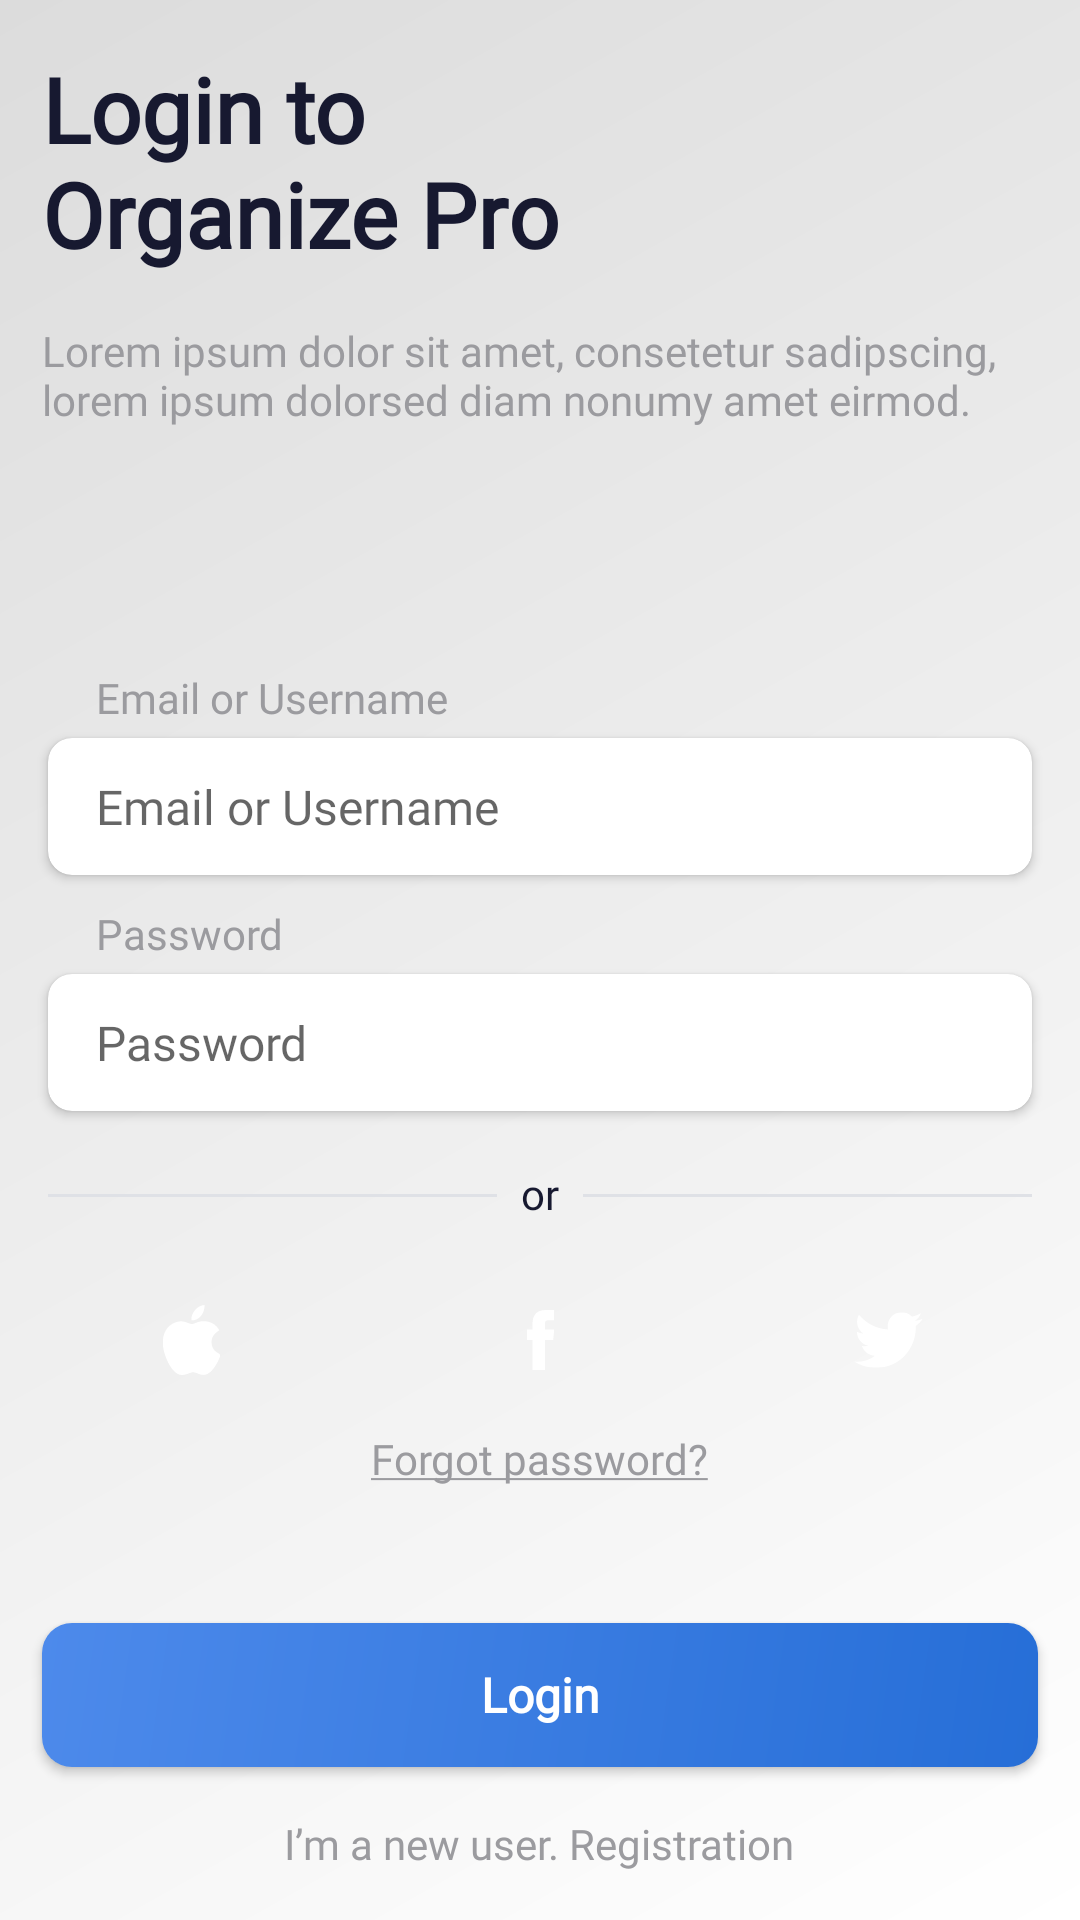

Produce the Android XML layout that renders to this screen, including the resource entries it uses.
<!-- AndroidManifest.xml: application theme Theme.ToDoApp -->
<!-- res/layout/fragment_sign_in.xml -->
<?xml version="1.0" encoding="utf-8"?>
<RelativeLayout xmlns:android="http://schemas.android.com/apk/res/android"
    xmlns:app="http://schemas.android.com/apk/res-auto"
    xmlns:tools="http://schemas.android.com/tools"
    android:layout_width="match_parent"
    android:layout_height="match_parent"
    android:background="@drawable/art_board_background"
    tools:context=".fragments.SignInFragment">

    <TextView
        android:id="@+id/tv1"
        android:layout_width="wrap_content"
        android:layout_height="wrap_content"
        android:layout_alignParentTop="true"
        android:layout_marginVertical="16dp"
        android:layout_marginStart="14dp"
        android:fontFamily="@font/inter"
        android:text="@string/login_to"
        android:textColor="@color/text_color"
        android:textSize="30sp"
        android:textStyle="bold" />

    <TextView
        android:id="@+id/tv"
        android:layout_width="wrap_content"
        android:layout_height="wrap_content"
        android:layout_below="@id/tv1"
        android:layout_marginStart="14dp"
        android:layout_marginEnd="24dp"
        android:layout_marginBottom="24dp"
        android:fontFamily="@font/inter"
        android:text="@string/lorem"
        android:textColor="@color/text_hint_color" />


    <LinearLayout
        android:id="@+id/layout"
        android:layout_width="match_parent"
        android:layout_height="wrap_content"
        android:layout_centerInParent="true"
        android:layout_marginHorizontal="12dp"
        android:orientation="vertical">

        <TextView
            android:layout_width="wrap_content"
            android:layout_height="wrap_content"
            android:layout_marginStart="20dp"
            android:layout_marginBottom="4dp"
            android:fontFamily="@font/inter"
            android:text="@string/email_or_username"
            android:textColor="@color/text_hint_color" />

        <androidx.cardview.widget.CardView
            android:layout_width="match_parent"
            android:layout_height="wrap_content"
            android:layout_marginHorizontal="4dp"
            android:layout_marginBottom="10dp"
            app:cardCornerRadius="8dp"
            >

            <EditText
                android:id="@+id/sign_in_user_email"
                android:layout_width="match_parent"
                android:layout_height="wrap_content"
                android:background="@null"
                android:fontFamily="@font/inter"
                android:hint="@string/email_or_username"
                android:inputType="text|textEmailAddress"
                android:maxLength="30"
                android:maxLines="1"
                android:paddingHorizontal="16dp"
                android:paddingVertical="12dp"
                android:textColor="@color/text_color"
                android:textSize="16sp" />


        </androidx.cardview.widget.CardView>


        <TextView
            android:layout_width="wrap_content"
            android:layout_height="wrap_content"
            android:layout_marginStart="20dp"
            android:layout_marginBottom="4dp"
            android:fontFamily="@font/inter"
            android:text="@string/password"
            android:textColor="@color/text_hint_color" />

        <androidx.cardview.widget.CardView
            android:id="@+id/cardView"
            android:layout_width="match_parent"
            android:layout_height="wrap_content"
            android:layout_marginHorizontal="4dp"
            android:layout_marginBottom="10dp"
            app:cardCornerRadius="8dp"
            >

            <EditText
                android:id="@+id/sign_in_password"
                android:layout_width="match_parent"
                android:layout_height="wrap_content"
                android:background="@null"
                android:fontFamily="@font/inter"
                android:hint="@string/password"
                android:inputType="textPassword"
                android:maxLength="30"
                android:maxLines="1"
                android:paddingHorizontal="16dp"
                android:paddingVertical="12dp"
                android:textColor="@color/text_color"
                android:textSize="16sp" />


        </androidx.cardview.widget.CardView>

        <LinearLayout
            android:layout_width="match_parent"
            android:layout_height="wrap_content"
            android:layout_marginHorizontal="4dp"
            android:layout_marginVertical="10dp"
            android:gravity="center_vertical">

            <View
                android:layout_width="0dp"
                android:layout_height="1dp"
                android:layout_weight="1"
                android:background="@color/view_color" />

            <TextView
                android:layout_width="wrap_content"
                android:layout_height="wrap_content"
                android:layout_marginHorizontal="8dp"
                android:fontFamily="@font/inter"
                android:includeFontPadding="false"
                android:text="or"
                android:textColor="@color/text_color" />

            <View
                android:layout_width="0dp"
                android:layout_height="1dp"
                android:layout_weight="1"
                android:background="@color/view_color" />
        </LinearLayout>

    </LinearLayout>

    <LinearLayout
        android:id="@+id/button_layout"
        android:layout_width="match_parent"
        android:layout_height="40dp"
        android:layout_below="@id/layout"
        android:layout_marginHorizontal="14dp"
        android:layout_marginVertical="10dp">

        <ImageButton
            android:layout_width="0dp"
            android:layout_height="match_parent"
            android:layout_weight="1"
            android:background="@drawable/button_style"
            android:backgroundTint="@color/apple_button_color"
            android:src="@drawable/ic_icon_apple" />

        <ImageButton
            android:layout_width="0dp"
            android:layout_height="match_parent"
            android:layout_marginHorizontal="16dp"
            android:layout_weight="1"
            android:background="@drawable/button_style"
            android:backgroundTint="@color/facebook_button_color"
            android:src="@drawable/ic_icon_facebook" />

        <ImageButton
            android:layout_width="0dp"
            android:layout_height="match_parent"
            android:layout_weight="1"
            android:background="@drawable/button_style"
            android:backgroundTint="@color/twitter_button_color"
            android:src="@drawable/ic_icon_twitter" />

    </LinearLayout>

    <TextView
        android:id="@+id/forgot_password_tv"
        android:layout_width="wrap_content"
        android:layout_height="wrap_content"
        android:layout_below="@id/button_layout"
        android:layout_centerHorizontal="true"
        android:fontFamily="@font/inter"
        android:text="@string/forgot_password"
        android:textColor="@color/text_hint_color" />


    <TextView
        android:id="@+id/registration_button"
        android:layout_width="wrap_content"
        android:layout_height="wrap_content"
        android:layout_alignParentBottom="true"
        android:layout_centerHorizontal="true"
        android:layout_marginVertical="16dp"
        android:fontFamily="@font/inter"
        android:text="@string/registration"
        android:textColor="@color/text_hint_color" />

    <Button
        android:id="@+id/login_button"
        android:layout_width="match_parent"
        android:layout_height="wrap_content"
        android:layout_above="@id/registration_button"
        android:layout_marginHorizontal="14dp"
        android:background="@drawable/login_button"
        android:fontFamily="@font/inter"
        android:text="Login"
        android:textAllCaps="false"
        android:textColor="@color/white"
        android:textSize="16sp"
        android:textStyle="bold"
        app:backgroundTint="@null" />


</RelativeLayout>
<!-- resources referenced by this layout -->
<resources>
  <color name="apple_button_color">#535566</color>
  <color name="facebook_button_color">#3B5998</color>
  <color name="text_color">#171930</color>
  <color name="text_hint_color">#9B9B9F</color>
  <color name="twitter_button_color">#4385F4</color>
  <color name="view_color">#DFE1E6</color>
  <color name="white">#FFFFFFFF</color>
  <!-- drawable art_board_background (drawable) -->
  <?xml version="1.0" encoding="utf-8"?>
  <shape xmlns:android="http://schemas.android.com/apk/res/android"
      android:shape="rectangle">
      <gradient
          android:angle="135"
          android:endColor="#DCDCDC"
          android:startColor="@color/white"
          android:type="linear" />
  </shape>
  <!-- drawable ic_icon_facebook (drawable) -->
  <vector xmlns:android="http://schemas.android.com/apk/res/android"
      android:width="11dp"
      android:height="20dp"
      android:viewportWidth="11"
      android:viewportHeight="20">
    <group>
      <clip-path
          android:pathData="M0.901,0.025h9.197v19.949h-9.197z"/>
      <path
          android:pathData="M9.728,9.98H7V19.974H2.867V9.98H0.901V6.468H2.867V4.195C2.867,2.57 3.639,0.025 7.037,0.025L10.098,0.038V3.447H7.877C7.513,3.447 7,3.629 7,4.404V6.471H10.089L9.728,9.98Z"
          android:fillColor="#ffffff"/>
    </group>
  </vector>
  <!-- drawable login_button (drawable) -->
  <?xml version="1.0" encoding="utf-8"?>
  <shape xmlns:android="http://schemas.android.com/apk/res/android"
      android:shape="rectangle">
  
      <gradient
          android:angle="135"
          android:endColor="#4D8AEB"
          android:startColor="#266ED7"
          android:type="linear" />
      <corners android:radius="10dp" />
  </shape>
  <string name="email_or_username">Email or Username</string>
  <string name="forgot_password"><u>Forgot password?</u></string>
  <string name="login_to">Login to \nOrganize Pro</string>
  <string name="lorem">Lorem ipsum dolor sit amet, consetetur sadipscing, lorem ipsum dolorsed diam nonumy amet eirmod.</string>
  <string name="password">Password</string>
  <string name="registration">I’m a new user. Registration</string>
  <style name="Theme.ToDoApp" parent="Theme.MaterialComponents.DayNight.NoActionBar">
          
          <item name="colorPrimary">@color/purple_500</item>
          <item name="colorPrimaryVariant">@color/purple_700</item>
          <item name="colorOnPrimary">@color/white</item>
          
          <item name="colorSecondary">@color/teal_200</item>
          <item name="colorSecondaryVariant">@color/teal_700</item>
          <item name="colorOnSecondary">@color/black</item>
          
          <item name="android:statusBarColor" tools:targetApi="l">@color/white</item>
          
      </style>
  <color name="purple_500">#171930</color>
  <color name="purple_700">#FF3700B3</color>
  <color name="teal_200">#FF03DAC5</color>
  <color name="teal_700">#FF018786</color>
  <color name="black">#FF000000</color>
</resources>
